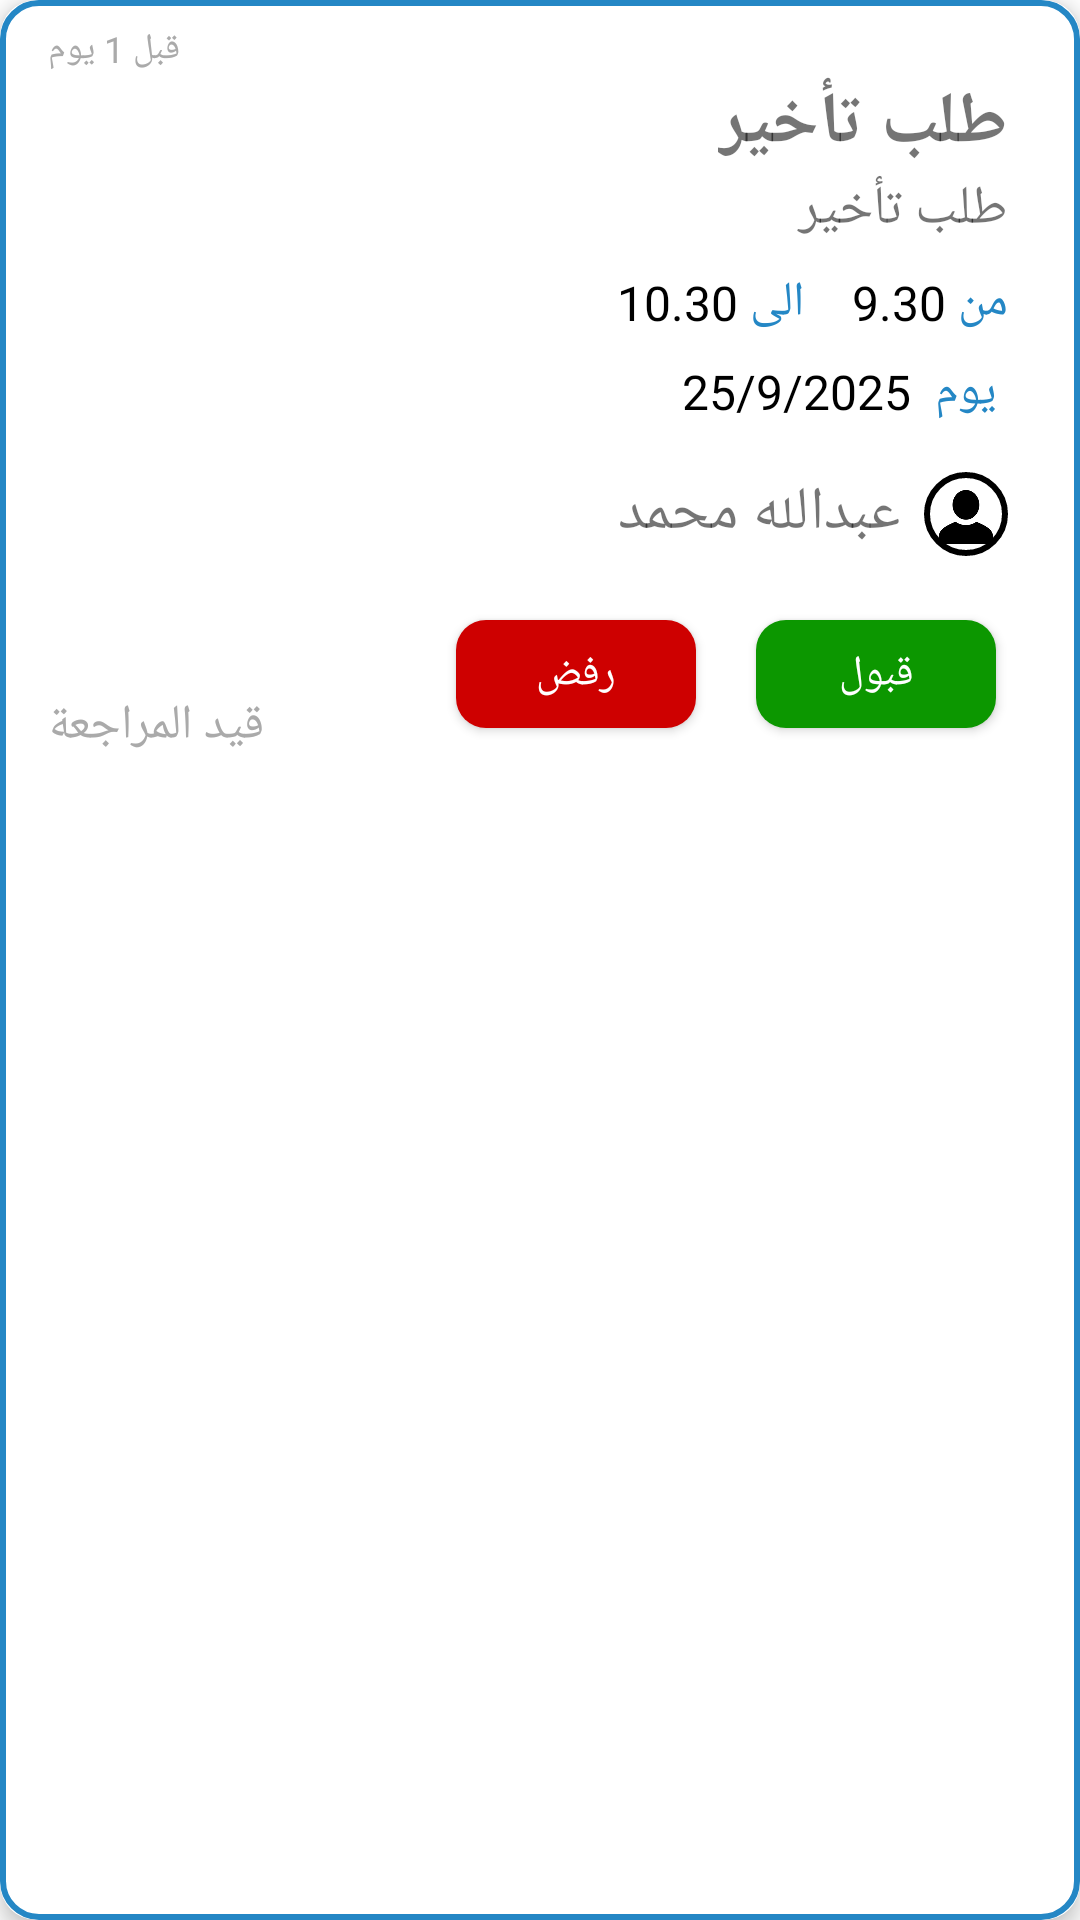

Produce the Android XML layout that renders to this screen, including the resource entries it uses.
<!-- AndroidManifest.xml: application theme Theme.DwamyAdmin -->
<!-- res/layout/excuse_item.xml -->
<?xml version="1.0" encoding="utf-8"?>
<androidx.cardview.widget.CardView
    xmlns:android="http://schemas.android.com/apk/res/android"
    xmlns:app="http://schemas.android.com/apk/res-auto"
    xmlns:tools="http://schemas.android.com/tools"
    android:layout_width="match_parent"
    android:layout_height="wrap_content"
    app:cardCornerRadius="12dp"
    app:cardElevation="4dp"
    android:foreground="@drawable/card_bg"
    android:layout_margin="8dp">

    <androidx.constraintlayout.widget.ConstraintLayout
        android:layout_width="match_parent"
        android:layout_height="wrap_content"
        android:padding="8dp">

        <TextView
            android:id="@+id/execuse_timestamp"
            android:layout_width="wrap_content"
            android:layout_height="wrap_content"
            android:text="قبل 1 يوم"
            android:textColor="@android:color/darker_gray"
            android:textSize="12sp"
            android:layout_marginStart="8dp"
            app:layout_constraintStart_toStartOf="parent"
            app:layout_constraintTop_toTopOf="parent"/>



        <TextView
            android:id="@+id/execuse_title"
            android:layout_width="wrap_content"
            android:layout_height="wrap_content"
            android:text="طلب تأخير"
            android:textSize="24sp"
            android:textStyle="bold"
            android:layout_marginEnd="16dp"
            app:layout_constraintTop_toBottomOf="@id/execuse_timestamp"
            app:layout_constraintEnd_toEndOf="parent"/>

        <TextView
            android:id="@+id/excuseDescTv"
            android:layout_width="0dp"
            android:layout_height="wrap_content"
            android:text="طلب تأخير"
            android:textSize="18sp"
            android:layout_marginHorizontal="16dp"
            android:maxLines="2"
            app:layout_constraintTop_toBottomOf="@id/execuse_title"
            app:layout_constraintStart_toStartOf="parent"
            app:layout_constraintEnd_toEndOf="parent"/>

        <TextView
            android:id="@+id/execuse_fromTv"
            android:layout_width="wrap_content"
            android:layout_height="wrap_content"
            android:text="من"
            android:textSize="16sp"
            android:textColor="@color/primary"
            app:layout_constraintEnd_toEndOf="@+id/execuse_title"
            app:layout_constraintTop_toBottomOf="@id/excuseDescTv"
            android:layout_marginTop="8dp"/>
        <TextView
            android:id="@+id/execuse_date_from"
            android:layout_width="wrap_content"
            android:layout_height="wrap_content"
            android:text="9.30"
            android:textSize="16sp"
            android:textColor="@color/black"
            app:layout_constraintEnd_toStartOf="@id/execuse_fromTv"
            app:layout_constraintTop_toBottomOf="@id/excuseDescTv"
            android:layout_marginTop="8dp"
            android:layout_marginEnd="4dp"/>
        <TextView
            android:id="@+id/execuse_toTv"
            android:layout_width="wrap_content"
            android:layout_height="wrap_content"
            android:text="الى"
            android:textSize="16sp"
            android:textColor="@color/primary"
            app:layout_constraintEnd_toStartOf="@id/execuse_date_from"
            app:layout_constraintTop_toBottomOf="@id/excuseDescTv"
            android:layout_marginEnd="16dp"
            android:layout_marginTop="8dp"/>
        <TextView
            android:id="@+id/execuse_date_to"
            android:layout_width="wrap_content"
            android:layout_height="wrap_content"
            android:text="10.30"
            android:textSize="16sp"
            android:textColor="@color/black"
            app:layout_constraintEnd_toStartOf="@id/execuse_toTv"
            app:layout_constraintTop_toBottomOf="@id/excuseDescTv"
            android:layout_marginEnd="4dp"
            android:layout_marginTop="8dp"/>


        <TextView
            android:id="@+id/execuse_date_text"
            android:layout_width="wrap_content"
            android:layout_height="wrap_content"
            android:text="يوم"
            android:textSize="16sp"
            android:textColor="@color/primary"
            app:layout_constraintEnd_toEndOf="@+id/execuse_title"
            app:layout_constraintTop_toBottomOf="@id/execuse_fromTv"
            android:layout_marginEnd="4dp"
            android:layout_marginTop="8dp"/>

        <TextView
            android:id="@+id/execuse_date"
            android:layout_width="wrap_content"
            android:layout_height="wrap_content"
            android:text="25/9/2025"
            android:textSize="16sp"
            android:textColor="@color/black"
            app:layout_constraintEnd_toStartOf="@+id/execuse_date_text"
            app:layout_constraintTop_toBottomOf="@id/execuse_fromTv"
            android:layout_marginEnd="8dp"
            android:layout_marginTop="8dp"/>
        <FrameLayout
            android:id="@+id/avatar"
            android:layout_width="28dp"
            android:layout_height="28dp"
            android:background="@drawable/circle_border"
            app:layout_constraintEnd_toEndOf="parent"
            app:layout_constraintTop_toBottomOf="@id/execuse_date"
            android:layout_marginTop="16dp"
            android:layout_marginEnd="16dp">

            <ImageView
                android:id="@+id/execuse_avatarImage"
                android:layout_width="match_parent"
                android:layout_height="30dp"
                android:contentDescription="@string/avatar"
                android:src="@drawable/avatar_img" />
        </FrameLayout>

        <TextView
            android:id="@+id/execuse_AplName"
            android:layout_width="wrap_content"
            android:layout_height="wrap_content"
            android:layout_marginEnd="8dp"
            android:layout_marginBottom="16dp"
            android:text="عبدالله محمد"
            android:textSize="20sp"
            app:layout_constraintBottom_toBottomOf="@+id/avatar"
            app:layout_constraintEnd_toStartOf="@+id/avatar"
            app:layout_constraintTop_toTopOf="@+id/avatar"
            app:layout_constraintBottom_toTopOf="@+id/accept_execuse_Btn"
            />

        <com.google.android.material.button.MaterialButton
            android:id="@+id/accept_execuse_Btn"
            android:layout_width="80dp"
            android:layout_height="wrap_content"
            android:layout_marginVertical="20dp"
            android:layout_marginEnd="20dp"
            android:text="قبول"
            android:textColor="@color/white"
            app:backgroundTint="#0C9700"
            app:cornerRadius="10dp"
            app:layout_constraintBottom_toBottomOf="parent"
            app:layout_constraintEnd_toEndOf="parent" />

        <com.google.android.material.button.MaterialButton
            android:id="@+id/decline_execuse_Btn"
            android:layout_width="80dp"
            android:layout_height="wrap_content"
            android:textColor="@color/white"
            android:text="رفض"
            app:backgroundTint="#CE0000"
            android:layout_marginEnd="20dp"
            app:cornerRadius="10dp"
            app:layout_constraintEnd_toStartOf="@+id/accept_execuse_Btn"
            app:layout_constraintTop_toTopOf="@+id/accept_execuse_Btn" />
        <TextView
            android:id="@+id/execuse_status"
            android:layout_width="wrap_content"
            android:layout_height="wrap_content"
            android:layout_marginStart="8dp"
            android:text="قيد المراجعة"
            android:textColor="@android:color/darker_gray"
            android:textSize="16sp"
            android:layout_marginVertical="16dp"
            app:layout_constraintBottom_toBottomOf="parent"
            app:layout_constraintStart_toStartOf="parent" />
    </androidx.constraintlayout.widget.ConstraintLayout>
</androidx.cardview.widget.CardView>
<!-- resources referenced by this layout -->
<resources>
  <color name="black">#FF000000</color>
  <color name="primary">#2487C5</color>
  <color name="white">#FFFFFFFF</color>
  <!-- drawable avatar_img: png bitmap (drawable, 14107 bytes) -->
  <!-- drawable card_bg (drawable) -->
  <?xml version="1.0" encoding="utf-8"?>
  <shape xmlns:android="http://schemas.android.com/apk/res/android"
      android:shape="rectangle">
  
      <solid android:color="#00FFFFFF"/>
  
      <corners android:radius="12dp"/>
  
      <stroke
          android:width="2dp"
          android:color="@color/primary"/>
  </shape>
  <!-- drawable circle_border (drawable) -->
  <shape xmlns:android="http://schemas.android.com/apk/res/android"
      android:shape="oval">
  
      <solid android:color="#00FFFFFF" />
  
      <stroke
          android:width="2dp"
          android:color="#000000" />
  
      <size
          android:width="100dp"
          android:height="100dp" />
  </shape>
  <string name="avatar">Avatar</string>
  <style name="Theme.DwamyAdmin" parent="Base.Theme.DwamyAdmin" />
  <style name="Base.Theme.DwamyAdmin" parent="Theme.Material3.DayNight.NoActionBar">
          <item name="android:statusBarColor">@android:color/white</item>
          <item name="android:windowLightStatusBar">true</item>
          <item name="android:windowSplashScreenAnimatedIcon">@android:color/transparent</item>
          <item name="android:windowSplashScreenAnimationDuration">0</item>
      </style>
</resources>
